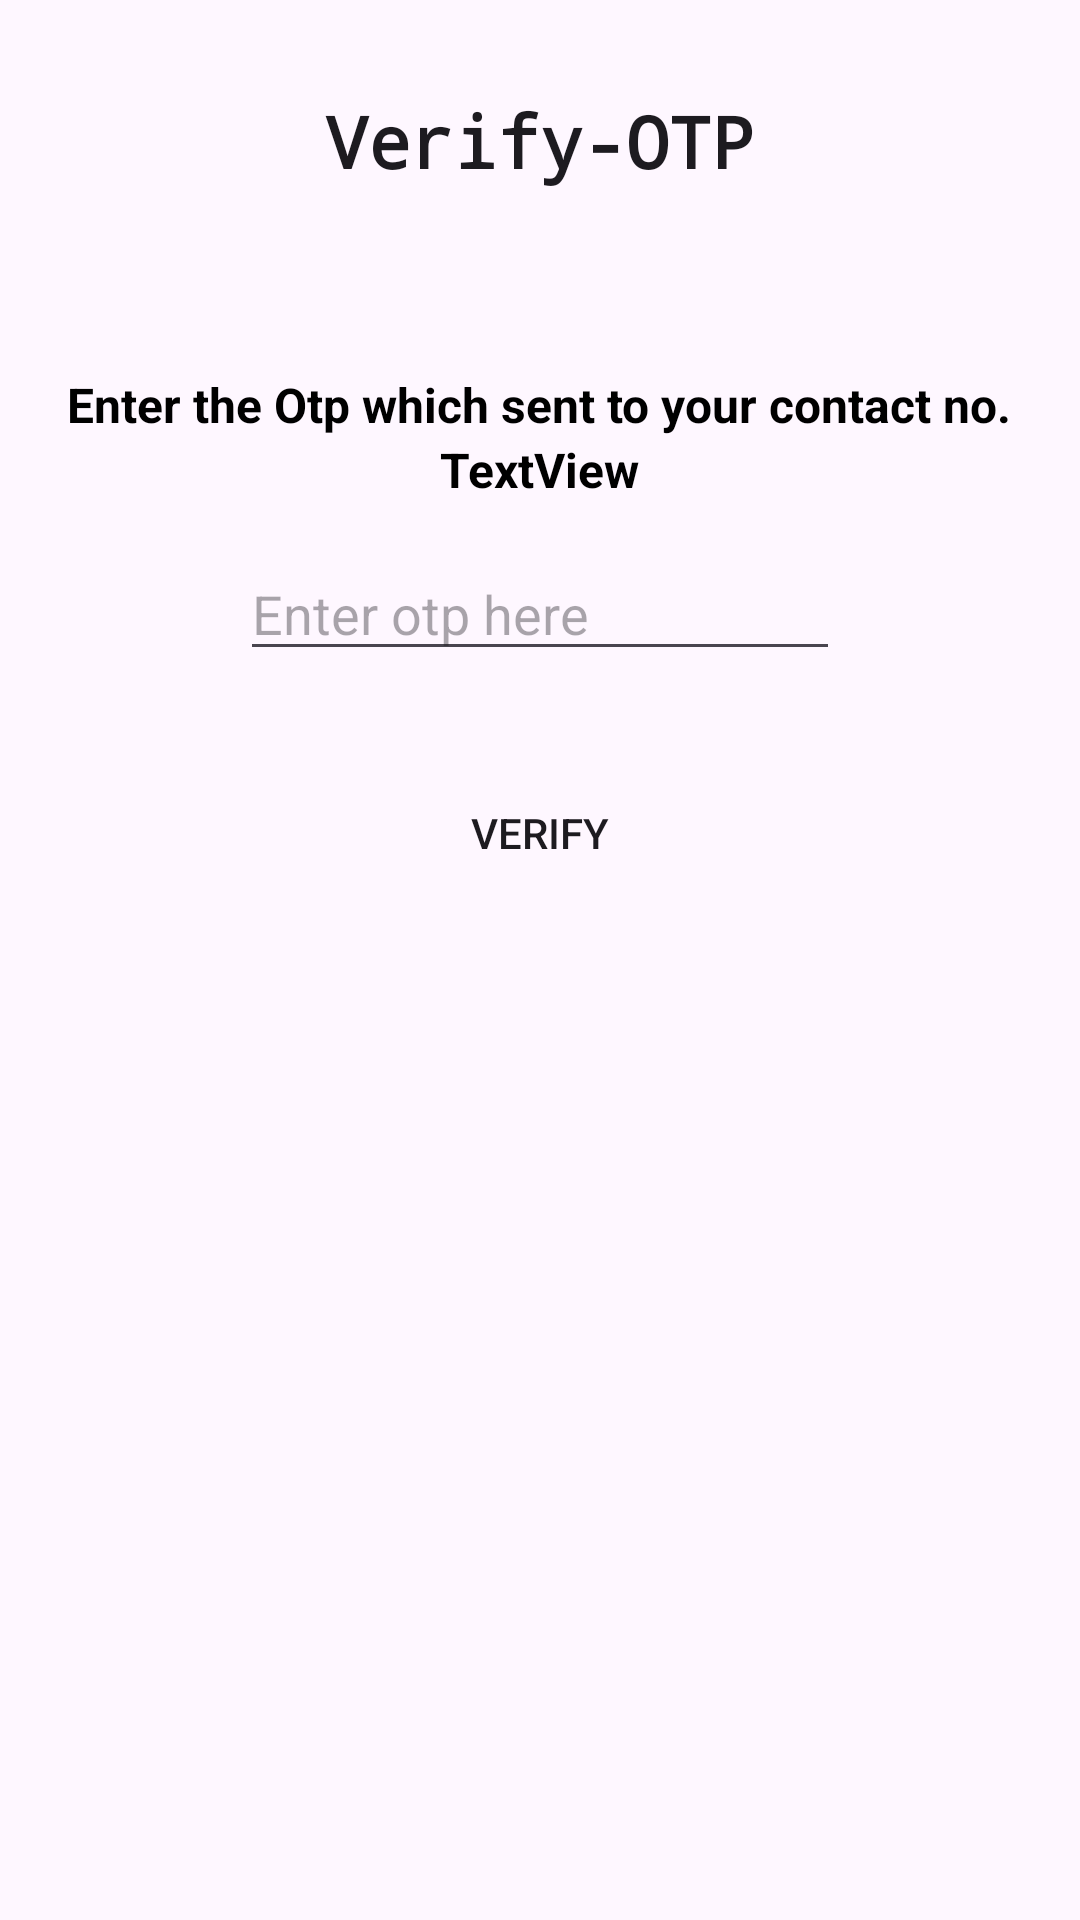

Reconstruct the res/layout file that produces this screen, plus the resources it refers to.
<!-- AndroidManifest.xml: application theme Theme.UniChoice -->
<!-- res/layout/activity_manage_otp.xml -->
<?xml version="1.0" encoding="utf-8"?>
<LinearLayout xmlns:android="http://schemas.android.com/apk/res/android"
    xmlns:app="http://schemas.android.com/apk/res-auto"
    xmlns:tools="http://schemas.android.com/tools"
    android:id="@+id/main"
    android:layout_width="match_parent"
    android:layout_height="match_parent"
    android:orientation="vertical"
    tools:context=".Manage_OTP">

                <TextView
                    android:id="@+id/textView"
                    android:layout_width="154dp"
                    android:layout_gravity="center"
                    android:layout_height="54dp"
                    android:layout_marginTop="20dp"
                    android:fontFamily="monospace"
                    android:gravity="center"
                    android:text="Verify-OTP"
                    android:textAppearance="@style/TextAppearance.AppCompat.Large"
                    android:textSize="24sp"
                    android:textStyle="bold" />

                <TextView
                    android:id="@+id/textView3"
                    android:layout_width="wrap_content"
                    android:layout_height="wrap_content"
                    android:layout_gravity="center"
                    android:layout_marginTop="50dp"
                    android:text="Enter the Otp which sent to your contact no."
                    android:textColor="@color/black"
                    android:textSize="16sp"
                    android:textStyle="bold" />

                <TextView
                    android:id="@+id/mobile_number"
                    android:textColor="@color/black"
                    android:layout_gravity="center"
                    android:layout_width="wrap_content"
                    android:layout_height="wrap_content"
                    android:textSize="16sp"
                    android:textStyle="bold"
                    android:text="TextView" />

                <EditText
                    android:id="@+id/otp_field"
                    android:layout_width="200dp"
                    android:layout_height="wrap_content"
                    android:layout_gravity="center"
                    android:layout_marginTop="15dp"
                    android:hint="Enter otp here"
                    android:ems="10"
                    android:inputType="textPersonName" />

                <androidx.appcompat.widget.AppCompatButton
                    android:id="@+id/otp_verification_btn"
                    android:background="@drawable/greenbuttongradient"
                    android:layout_marginTop="30dp"
                    android:layout_marginLeft="20dp"
                    android:layout_marginRight="20dp"
                    android:layout_width="match_parent"
                    android:layout_height="wrap_content"
                    android:text="Verify" />


</LinearLayout>
<!-- resources referenced by this layout -->
<resources>
  <color name="black">#FF000000</color>
  <style name="Theme.UniChoice" parent="Base.Theme.UniChoice" />
  <style name="Base.Theme.UniChoice" parent="Theme.Material3.DayNight.NoActionBar">
          
          
      </style>
</resources>
